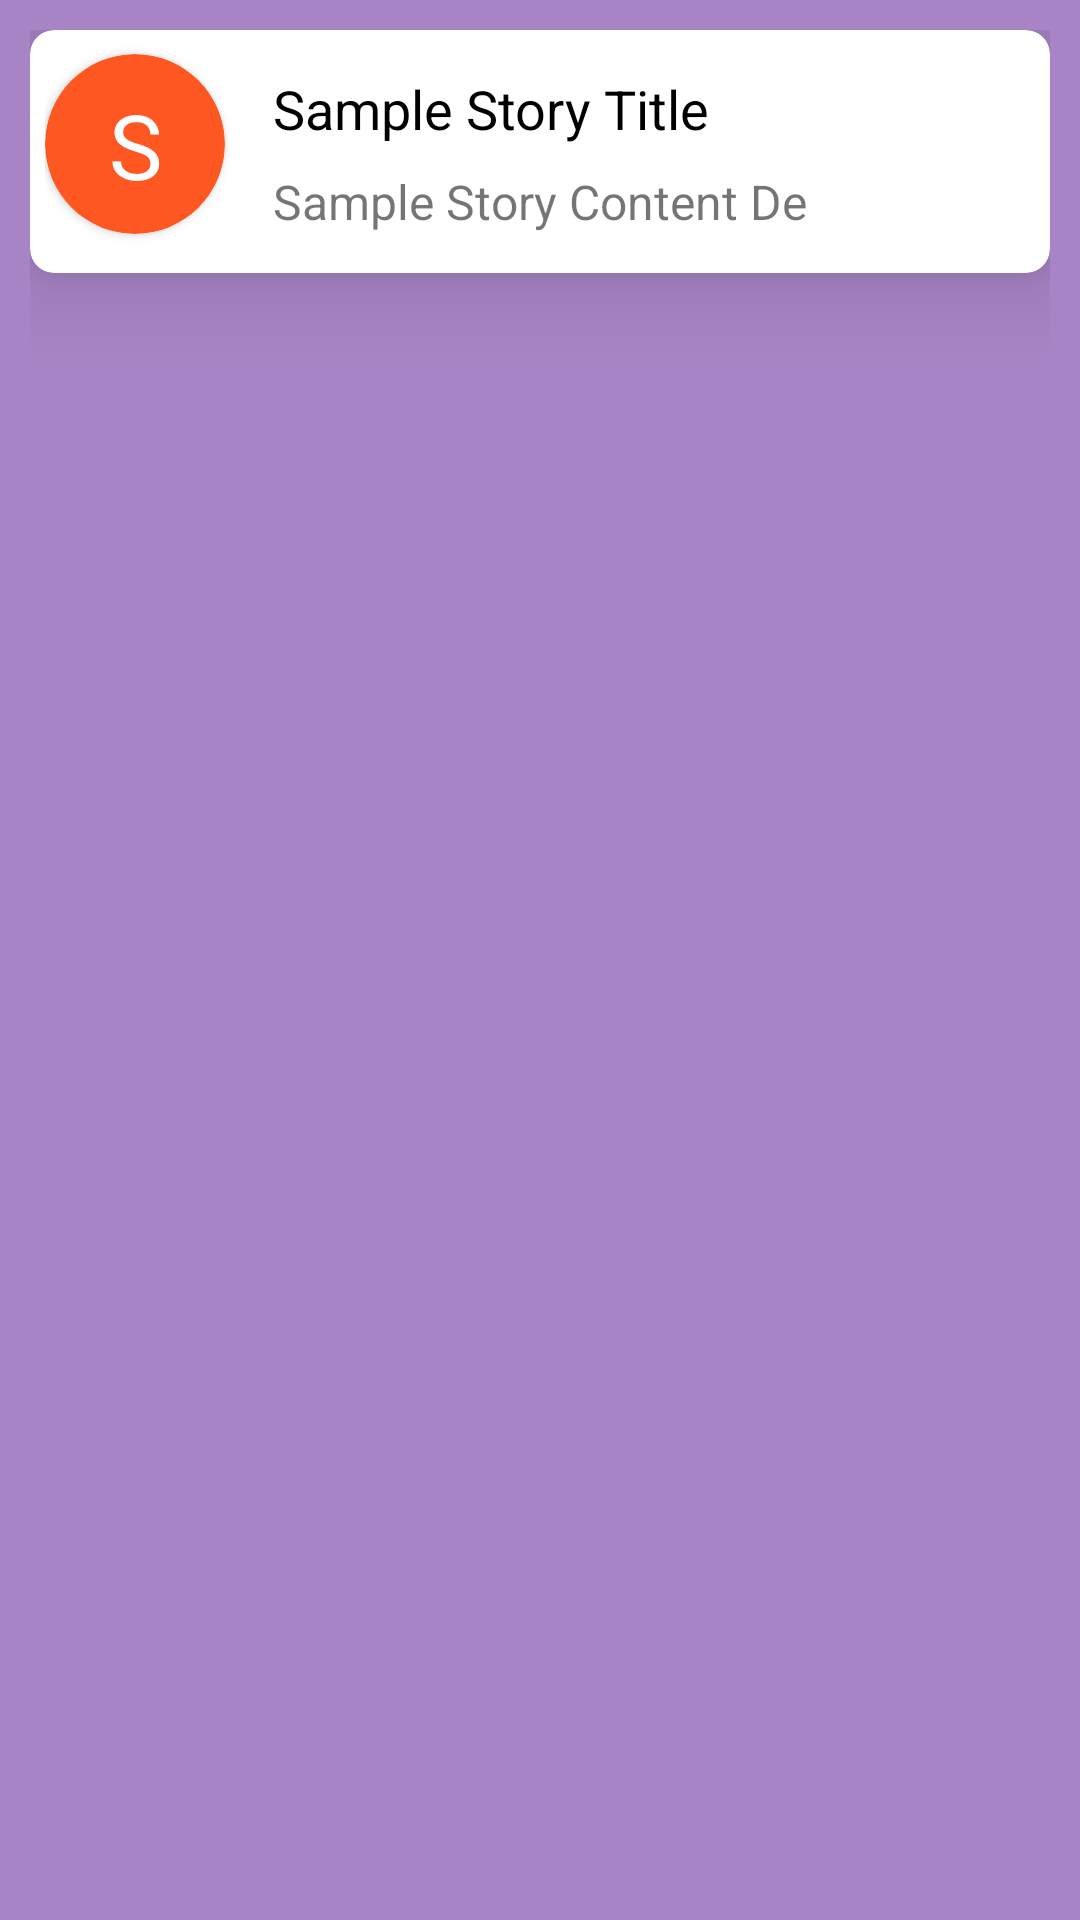

Write the Android layout XML for this screen, with the resource values it uses.
<!-- AndroidManifest.xml: application theme AppTheme -->
<!-- res/layout/custom_view.xml -->
<?xml version="1.0" encoding="utf-8"?>
<androidx.constraintlayout.widget.ConstraintLayout
    xmlns:android="http://schemas.android.com/apk/res/android"
    xmlns:app="http://schemas.android.com/apk/res-auto"
    xmlns:tools="http://schemas.android.com/tools"
    android:layout_width="match_parent"
    android:layout_height="wrap_content"
    android:padding="10dp"
    android:background="#835D1594">

    <androidx.cardview.widget.CardView
        android:layout_width="match_parent"
        android:layout_height="wrap_content"

        app:layout_constraintEnd_toEndOf="parent"
        app:layout_constraintStart_toStartOf="parent"
        app:layout_constraintTop_toTopOf="parent"
        app:cardElevation="16dp"
        app:cardCornerRadius="8dp">
        <androidx.constraintlayout.widget.ConstraintLayout
            android:layout_width="match_parent"
            android:layout_height="match_parent"
            android:padding="5dp">

            <androidx.cardview.widget.CardView
                android:id="@+id/circle"
                android:layout_width="60dp"
                android:layout_height="60dp"
                android:layout_marginBottom="5dp"
                app:cardBackgroundColor="#FF5722"
                app:cardCornerRadius="60dp"
                app:layout_constraintBottom_toBottomOf="parent"
                app:layout_constraintStart_toStartOf="parent"
                app:layout_constraintTop_toTopOf="parent">

                <androidx.constraintlayout.widget.ConstraintLayout
                    android:layout_width="match_parent"
                    android:layout_height="match_parent">

                    <TextView
                        android:id="@+id/number"
                        android:layout_width="wrap_content"
                        android:layout_height="0dp"
                        android:text="S"
                        android:padding="10dp"
                        android:textColor="#fff"
                        android:textSize="30sp"
                        app:layout_constraintBottom_toBottomOf="parent"
                        app:layout_constraintEnd_toEndOf="parent"
                        app:layout_constraintHorizontal_bias="0.51"
                        app:layout_constraintStart_toStartOf="parent"
                        app:layout_constraintTop_toTopOf="parent" />

                </androidx.constraintlayout.widget.ConstraintLayout>
            </androidx.cardview.widget.CardView>

            <TextView
                android:id="@+id/storyTitle"
                android:layout_width="0dp"
                android:layout_height="wrap_content"
                android:layout_marginStart="16dp"
                android:layout_marginBottom="8dp"
                android:text="Sample Story Title"
                android:textColor="@android:color/black"
                android:textSize="18sp"
                app:layout_constraintBottom_toBottomOf="parent"
                app:layout_constraintEnd_toEndOf="parent"
                app:layout_constraintStart_toEndOf="@+id/circle"
                app:layout_constraintTop_toTopOf="parent"
                app:layout_constraintVertical_bias="0.23000002" />

            <TextView
                android:id="@+id/storyContent"
                android:layout_width="0dp"
                android:layout_height="wrap_content"
                android:layout_marginStart="16dp"
                android:layout_marginTop="8dp"
                android:layout_marginEnd="8dp"
                android:layout_marginBottom="8dp"
                android:maxLength="23"
                android:text="Sample Story Content Description"
                android:textSize="16sp"
                app:layout_constraintBottom_toBottomOf="parent"
                app:layout_constraintEnd_toEndOf="parent"
                app:layout_constraintStart_toEndOf="@+id/circle"
                app:layout_constraintTop_toBottomOf="@+id/storyTitle"
                app:layout_constraintVertical_bias="0.17000002" />


        </androidx.constraintlayout.widget.ConstraintLayout>
    </androidx.cardview.widget.CardView>
</androidx.constraintlayout.widget.ConstraintLayout>
<!-- resources referenced by this layout -->
<resources>
  <style name="AppTheme" parent="Theme.AppCompat.Light.DarkActionBar">
          
          <item name="colorPrimary">@color/colorVelocity</item>
          <item name="colorPrimaryDark">@color/colorVelocity</item>
          <item name="colorAccent">@color/colorAccent</item>
      </style>
  <color name="colorVelocity">#835D1594</color>
  <color name="colorAccent">#D81B60</color>
</resources>
